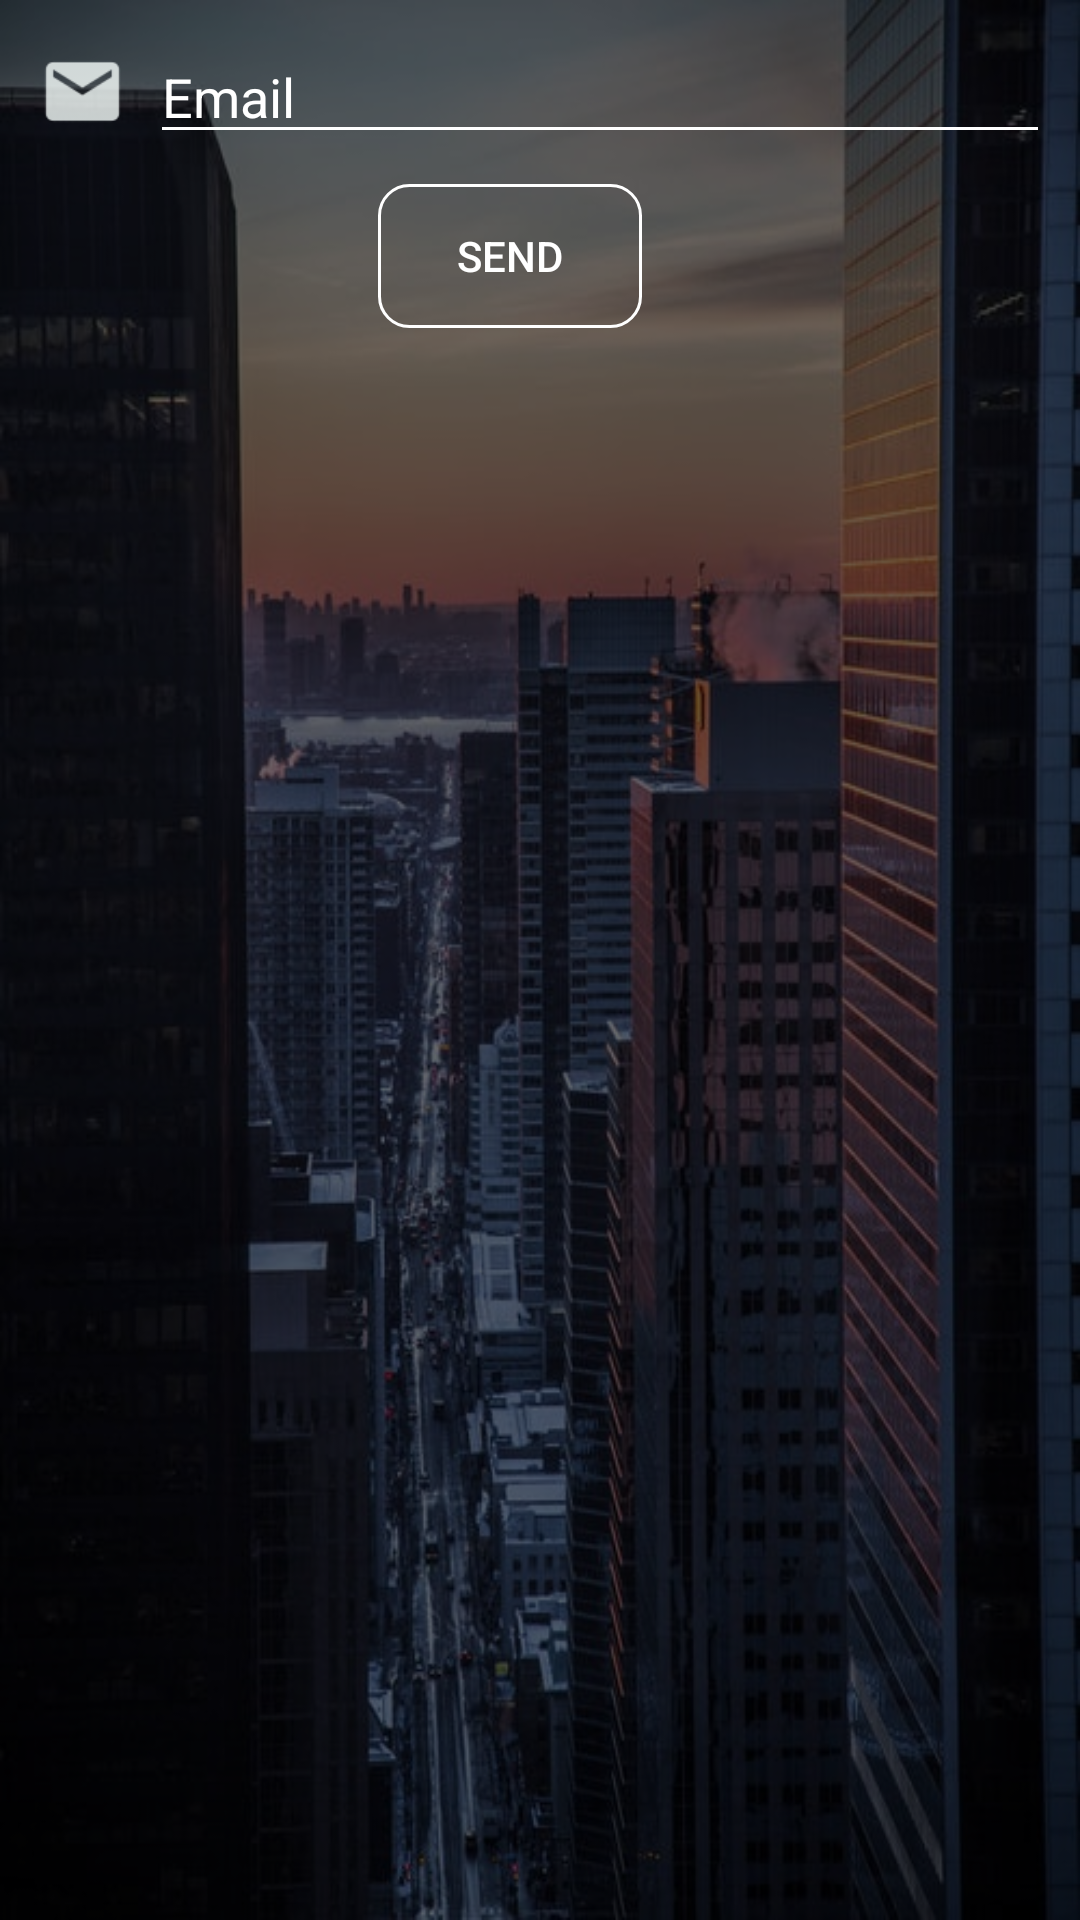

This screen was rendered from an Android layout file. Write that file and the resources it references.
<!-- AndroidManifest.xml: application theme AppTheme -->
<!-- res/layout/activity_forget_.xml -->
<?xml version="1.0" encoding="utf-8"?>
<android.support.design.widget.CoordinatorLayout xmlns:android="http://schemas.android.com/apk/res/android"
    xmlns:app="http://schemas.android.com/apk/res-auto"
    xmlns:tools="http://schemas.android.com/tools"
    android:layout_width="match_parent"
    android:layout_height="match_parent"
    tools:context=".Activities.Forget_Activity"
    android:background="@drawable/loginimage2">

    <RelativeLayout
        android:layout_width="match_parent"
        android:layout_height="match_parent"
        android:background="@color/tranparent"></RelativeLayout>

    <LinearLayout
        android:layout_width="match_parent"
        android:layout_height="wrap_content"
        android:orientation="vertical">

        <LinearLayout
            android:layout_width="match_parent"
            android:layout_height="wrap_content"
            android:orientation="horizontal"
            android:padding="10dp"
            android:gravity="center">

            <ImageView
                android:layout_width="35dp"
                android:layout_height="35dp"
                android:src="@drawable/email"
                />

            <EditText
                android:layout_width="match_parent"
                android:layout_height="wrap_content"
                android:hint="Email"
                android:inputType="textEmailAddress"
                android:id="@+id/EmailToForgetPassEditTxt"
                android:layout_marginStart="5dp"
                android:textColorHint="@color/whiet"
                android:textColor="@color/whiet"
                android:theme="@style/MyEditText"
                />

        </LinearLayout>


        <Button
            android:id="@+id/SendBtn"
            android:layout_width="wrap_content"
            android:layout_height="wrap_content"
            android:background="@drawable/buttonshape"
            android:onClick="sendBtn"
            android:text="Send"
            android:layout_marginRight="10dp"
            android:textColor="@color/whiet"
            android:layout_below="@+id/EmailToForgetPassEditTxt"
            android:layout_gravity="center_horizontal"
            />
    </LinearLayout>





</android.support.design.widget.CoordinatorLayout>
<!-- resources referenced by this layout -->
<resources>
  <color name="tranparent">#95000000</color>
  <color name="whiet">#ffff</color>
  <!-- drawable buttonshape (drawable) -->
  <?xml version="1.0" encoding="utf-8"?>
  <layer-list xmlns:android="http://schemas.android.com/apk/res/android">
  
      <item>
          <shape
              android:shape="rectangle">
              <solid android:color="@android:color/transparent"/>
              <stroke android:color="@color/whiet"
                  android:width="1dp"/>
              <corners android:radius="10dp" />
          </shape>
      </item>
  
      
          
          
              
          
  
      
  
  </layer-list>
  <!-- drawable email: png bitmap (drawable-hdpi, 360 bytes) -->
  <!-- drawable loginimage2: jpg bitmap (drawable, 78564 bytes) -->
  <style name="MyEditText" parent="Theme.AppCompat.Light">
          <item name="colorControlNormal">@color/whiet</item>
          <item name="colorControlActivated">@color/whiet</item>
      </style>
  <style name="AppTheme" parent="Theme.AppCompat.Light.NoActionBar">
          
          <item name="colorPrimary">@color/colorPrimary</item>
          <item name="colorPrimaryDark">@color/colorPrimaryDark</item>
          <item name="colorAccent">@color/colorAccent</item>
      </style>
  <color name="colorPrimary">#008577</color>
  <color name="colorPrimaryDark">#5b000000</color>
  <color name="colorAccent">#ffff</color>
</resources>
